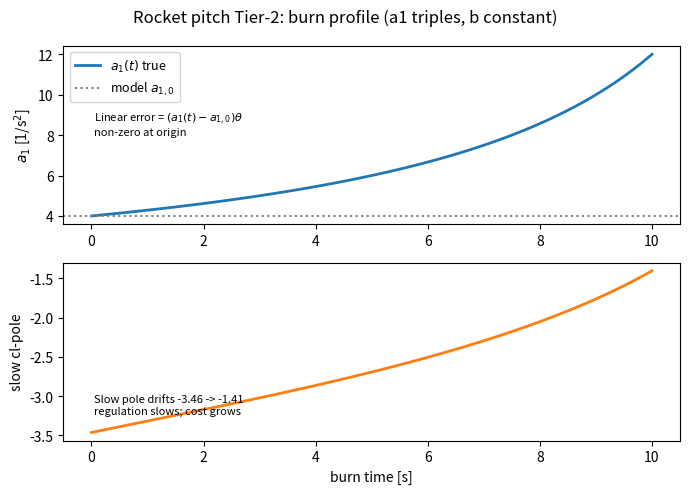
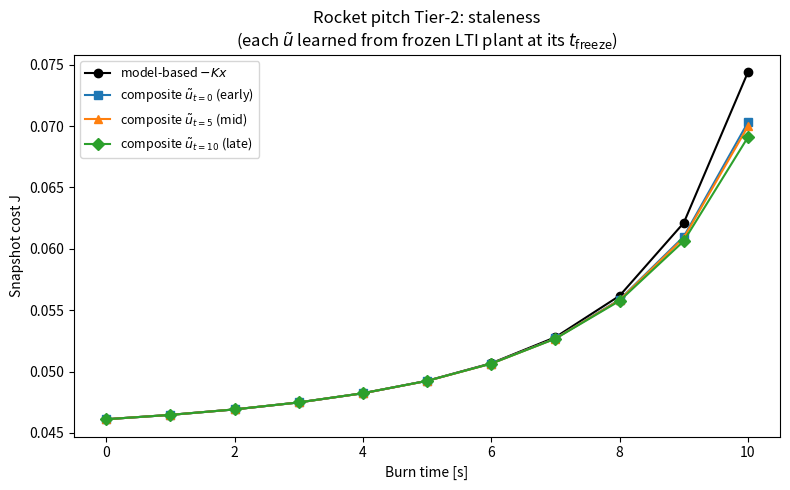
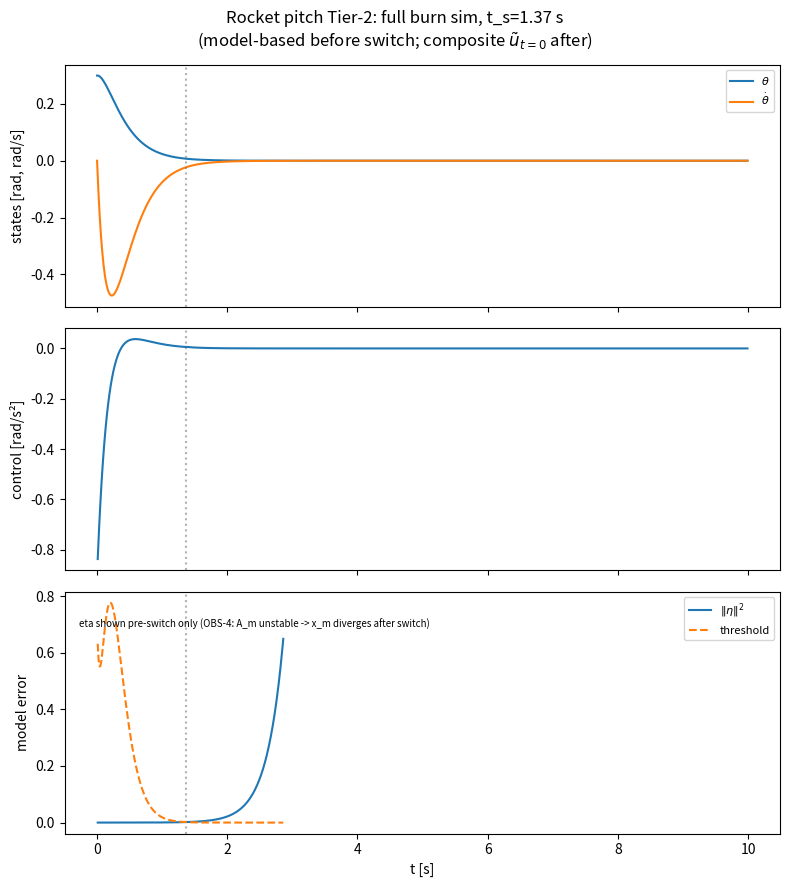
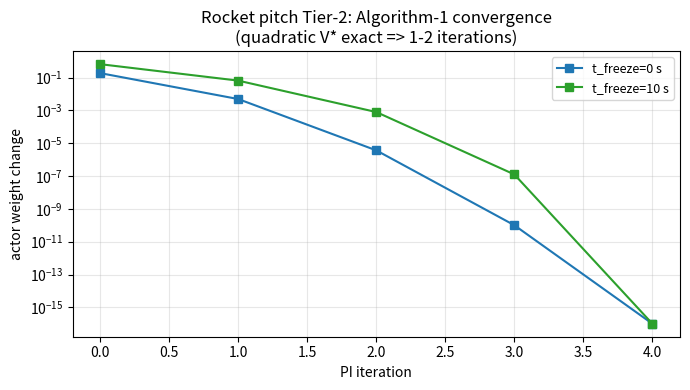
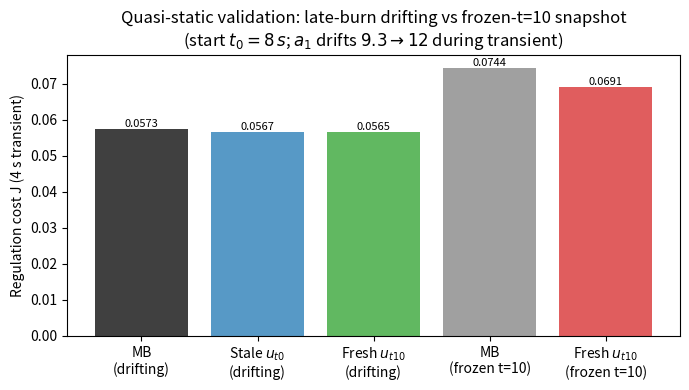

Reproduce these figures in Python, in order.
"""rocket-pitch-burn.py -- Tier 2: MASS BURN (time-varying pitch dynamics)

Physical setup
--------------
As propellant burns, inertia I(t) decreases, making the aero-instability
coefficient a1(t) = C_aero / I(t) grow.  Control authority b = T*ell / I(t)
is held constant (simplified: CG shift + thrust reduction cancel the inertia
effect on the moment arm, isolating the a1-only drift).

Burn profile: I(t) = I0 * (1 - (2/3) * t / T_burn), so I halves-to-one-third
at burnout.  a1 triples from 4 -> 12.  b = 8 throughout.

Nominal model FROZEN at t=0: Am = [[0,1],[a1_0,0]], Bm = [[0],[b0]].
The model error is a LINEAR term (a1(t) - a1_0) * theta.  It does NOT vanish
at the origin -- key contrast with Tier-1's cubic a3*theta^3 which is zero
at theta=0.

Slow closed-loop pole drifts from -3.46 (t=0) to -1.41 (t=T_burn) as the
nominal K becomes increasingly mismatched.  The system stays stable but
regulation slows -- cost grows ~61% from t=0 to t=10 s under model-based only.

Central question
-----------------
Is one switch + one learned u~ enough, or does drift make u~ go STALE?

Findings (OBS-13):
  * Switch time is IC-INDEPENDENT for a linear mismatch: threshold and eta^2
    both scale with ||x||^2, so the ratio is state-magnitude-independent.
    t_s ~ 1.37 s for all ICs.  Caveat: holds when x_min scales with IC;
    a fixed x_min can cause the x_min guard to bind for small ICs.
  * Snapshot benefit (frozen LTI at t=10): 7.1% cost reduction vs model-based.
    Staleness gap: 1.6% of J_mb = 23% of augmentation total benefit.
    Single-shot u~ efficiency: 77%.  One switch + one u~ is 'almost enough'.
  * Timescale separation: T_burn=10 s >> tau_reg ~ 0.7 s (slow pole -1.41 at burnout),
    ratio ~14x -- why quasi-static holds and one frozen u~ suffices.
  * Late-burn quasi-static validation (drifting plant, t_start=8 s): 1.5% benefit.
    Smaller than snapshot 7.1% because drifting plant starts at a1=9.3 (less mismatch
    early); snapshot at t=10 is a conservative upper bound, not an overestimate.
  * Tier-1 comparison: cubic mismatch gave 0.55->0.91 rad envelope win (severe error);
    linear drift gives 7.1%.  Same framework, different mismatch severity.
"""

from scipy.linalg import solve_continuous_are
import numpy as np
import matplotlib.pyplot as plt

# ---------------------------------------------------------------------------
# Burn profile
# ---------------------------------------------------------------------------
T_burn = 10.0       # total burn duration [s]
a1_0   = 4.0        # initial pitch instability coefficient
b0     = 8.0        # TVC authority -- constant through burn (see docstring)


def burn_params(t):
    """True plant parameters at burn time t.
    I(t) drops to I0/3 at burnout; a1(t) triples; b(t) = b0 (constant)."""
    frac   = np.clip(t, 0.0, T_burn) / T_burn
    I_norm = 1.0 - (2.0 / 3.0) * frac    # 1 at t=0, 1/3 at t=T_burn
    return a1_0 / I_norm, b0              # (a1_t, b_t)


# ---------------------------------------------------------------------------
# Nominal (frozen) model
# ---------------------------------------------------------------------------
Am = np.array([[0.0, 1.0],
               [a1_0, 0.0]])
Bm = np.array([[0.0], [b0]])

Q  = np.diag([1.0, 0.1])
R  = np.array([[0.2]])

Pm = solve_continuous_are(Am, Bm, Q, R)
K  = np.linalg.inv(R) @ Bm.T @ Pm        # shape (1, 2)


# ---------------------------------------------------------------------------
# True plant dynamics (time-varying during burn; LTI when frozen at t_freeze)
# ---------------------------------------------------------------------------

def f_burn(x, t):
    """True drift at burn time t (no cubic; purely a1(t) mismatch)."""
    a1_t, _ = burn_params(t)
    return np.array([x[1], a1_t * x[0]])


def g_burn():
    """Input vector (b = constant)."""
    return np.array([0.0, b0])


# ---------------------------------------------------------------------------
# Analytic target: optimal augmentation gain at a frozen burn time
# ---------------------------------------------------------------------------

def K_tilde_at(t_freeze):
    """Solve the augmented ARE for the LTI plant frozen at t_freeze.
    Augmented plant: A_aug = A_true(t_freeze) - Bm @ K
    Augmented cost:  integral(x'Qx + u~'Ru~) dt
    Returns K_tilde, shape (1,2).  True w_u* = -K_tilde.flatten()."""
    a1_t, _ = burn_params(t_freeze)
    A_aug    = np.array([[0.0, 1.0], [a1_t, 0.0]]) - Bm @ K
    P_tilde  = solve_continuous_are(A_aug, Bm, Q, R)
    return np.linalg.inv(R) @ Bm.T @ P_tilde    # shape (1, 2)


# ---------------------------------------------------------------------------
# Default sim parameters (same grid as Tier 1)
# ---------------------------------------------------------------------------
x0    = np.array([0.3, 0.0])
dt    = 0.01
xi    = 1.35
x_min = 0.05 * np.linalg.norm(x0)


# ---------------------------------------------------------------------------
# Step 2: switching with time-varying plant
# ---------------------------------------------------------------------------

def sim_switching_burn(x0, T, dt, K, xi, x_min):
    """Euler sim with time-varying plant.  First-crossing switch (Eq. 21).
    Model monitor sees u_m = -Kx only (paper convention).
    Returns (arr, xm_arr, eta, eta_norm, thr_arr, u_arr, t_s)
    where t_s is the switch step (None if no switch)."""
    lenT    = int(T / dt)
    arr     = np.zeros((lenT, 2)); arr[0]     = x0
    xm_arr  = np.zeros((lenT, 2)); xm_arr[0]  = x0
    eta     = np.zeros((lenT, 2))
    u_arr   = np.zeros(lenT)
    thr_arr = np.zeros(lenT)

    lam_max_Q = np.max(np.diag(Q))
    lam_min_R = np.min(np.diag(R))
    lam_max_R = np.max(np.diag(R))

    x   = x0.astype(float).copy()
    xm  = x0.astype(float).copy()
    t_s = None

    for i in range(1, lenT):
        t   = (i - 1) * dt
        u_m = float(-(K @ x).item())
        thr = (1.0 / (xi**2 * lam_max_R)) * (
              lam_max_Q * float(np.linalg.norm(x))**2
              + lam_min_R * u_m**2)

        if (t_s is None
                and float(np.linalg.norm(x - xm))**2 >= thr
                and float(np.linalg.norm(x)) > x_min):
            t_s = i

        thr_arr[i] = thr
        u_arr[i]   = u_m
        x   = x  + (f_burn(x, t) + g_burn() * u_m) * dt
        xm  = xm + (Am @ xm + Bm.flatten() * u_m) * dt
        arr[i]    = x
        xm_arr[i] = xm
        eta[i]    = x - xm

    return arr, xm_arr, eta, np.linalg.norm(eta, axis=1), thr_arr, u_arr, t_s


# ---------------------------------------------------------------------------
# RL bases: QUADRATIC critic + LINEAR actor
# V* is exactly quadratic for any frozen-time LTI plant.
# u~* is linear.  No quartic/cubic basis needed (contrast with Tier 1).
# ---------------------------------------------------------------------------

def phi_v_burn(x):
    """Quadratic critic: [theta^2, theta*thetadot, thetadot^2] (3 terms)."""
    th, thd = float(x[0]), float(x[1])
    return np.array([th**2, th * thd, thd**2])


def phi_u_burn(x):
    """Linear actor: [theta, thetadot] (2 terms).
    phi_u(-x) = -phi_u(x): ODD parity preserved (linear system is odd-symmetric)."""
    return np.array([float(x[0]), float(x[1])])


# ---------------------------------------------------------------------------
# Off-policy IRL regression (Algorithm 1 adapted to Tier-2 bases)
# ---------------------------------------------------------------------------

def build_regression_burn(segments, w_u_i, W, R_scalar, dt):
    """Build the off-policy regression matrix.
    segments: list of (X_data, U_data) from collect_data_burn.
    W: window length; windows never straddle IC boundaries."""
    n_v  = len(phi_v_burn(segments[0][0][0]))
    n_u  = len(phi_u_burn(segments[0][0][0]))
    rows, costs = [], []
    for X_data, U_data in segments:
        k = 0
        while k + W < len(X_data):
            psi_v    = phi_v_burn(X_data[k + W]) - phi_v_burn(X_data[k])
            psi_u    = np.zeros(n_u)
            phi_cost = 0.0
            for j in range(k, k + W):
                mu_ij     = float(w_u_i @ phi_u_burn(X_data[j]))
                diff      = float(U_data[j]) - mu_ij
                psi_u    += 2.0 * diff * R_scalar * phi_u_burn(X_data[j]) * dt
                phi_cost += (X_data[j] @ Q @ X_data[j]
                             + mu_ij**2 * R_scalar) * dt
            rows.append(np.concatenate([psi_v, psi_u]))
            costs.append(phi_cost)
            k += W
    return np.array(rows), np.array(costs)


def policy_iteration_burn(segments, W, dt, eps=1e-6, max_iter=80):
    """Algorithm 1 PI loop.  Returns (w_u, w_v, history, diag).
    Convergence expected in 1-2 iterations (V* exactly quadratic => exact fit)."""
    n_v    = len(phi_v_burn(segments[0][0][0]))
    n_u    = len(phi_u_burn(segments[0][0][0]))
    w_u_i  = np.zeros(n_u)
    W_prev = np.zeros(n_v + n_u)
    history, diag = [], []
    for _ in range(max_iter):
        Psi, Phi = build_regression_burn(segments, w_u_i, W, R.item(), dt)
        W_hat, *_ = np.linalg.lstsq(Psi, -Phi, rcond=None)
        w_u_i = W_hat[n_v:]
        history.append(W_hat.copy())
        s = np.linalg.svd(Psi, compute_uv=False)
        diag.append({
            "resid": float(np.linalg.norm(Psi @ W_hat + Phi)),
            "cond":  float(s[0] / (s[-1] + 1e-30)),
        })
        if float(np.linalg.norm(W_hat - W_prev)) < eps:
            break
        W_prev = W_hat.copy()
    return w_u_i, W_hat[:n_v], history, diag


# ---------------------------------------------------------------------------
# Data collection from the FROZEN plant at t_freeze (LTI, no cubic cliff)
# ---------------------------------------------------------------------------

BURN_LEARN_ICS = [0.15, 0.25, 0.35, -0.2, -0.35]
BURN_LEARN_AMP = 0.1
BURN_LEARN_W   = 10
BURN_LEARN_TPE = 8.0


def collect_data_burn(x_start, t_freeze, T_PE, dt, K, amp, freqs=None, phase=2.3):
    """Collect rollout from the LTI plant FROZEN at t_freeze.
    Behavior policy: u = -Kx + probe (model-based + exploration).
    Only probe is stored in U (off-policy)."""
    if freqs is None:
        freqs = np.array([1.0, 2.3, 3.7, 5.1, 7.9, 11.3])

    def probe(tau):
        return amp * float(np.sum(np.sin(freqs * tau + phase)))

    N  = int(T_PE / dt)
    X  = np.zeros((N, 2))
    U  = np.zeros(N)
    x  = x_start.astype(float).copy()
    a1_t, b_t = burn_params(t_freeze)
    diverged   = False
    for k in range(N):
        u_m  = float(-(K @ x).item())
        ut   = probe(k * dt)
        X[k] = x
        U[k] = ut
        u    = u_m + ut
        x    = x + np.array([x[1], a1_t * x[0] + b_t * u]) * dt
        if not np.all(np.isfinite(x)) or float(np.linalg.norm(x)) > 1e3:
            diverged = True
            X, U = X[:k + 1], U[:k + 1]
            break
    return X, U, {"abs_theta_max": float(np.abs(X[:, 0]).max()), "diverged": diverged}


def learn_augmentation_burn(t_freeze,
                             ICs=None, amp=BURN_LEARN_AMP,
                             W=BURN_LEARN_W, T_PE=BURN_LEARN_TPE):
    """Learn u~ for the plant FROZEN at t_freeze.
    Returns (w_u, w_v, history, diag, max_abs_theta)."""
    ICs = BURN_LEARN_ICS if ICs is None else ICs
    segments, max_th = [], 0.0
    for xs in ICs:
        X, U, d = collect_data_burn(np.array([xs, 0.0]), t_freeze, T_PE, dt, K, amp)
        segments.append((X, U))
        max_th = max(max_th, d["abs_theta_max"])
    w_u, w_v, history, pdiag = policy_iteration_burn(segments, W, dt)
    return w_u, w_v, history, pdiag, max_th


# ---------------------------------------------------------------------------
# Composite control + deployed snapshot cost (the staleness diagnostic)
# ---------------------------------------------------------------------------

def u_composite_burn(w_u, x):
    """u = -Kx + w_u . phi_u(x)."""
    return float(-(K @ x).item()) + float(w_u @ phi_u_burn(x))


def snapshot_cost(w_u, t_freeze, x0_snap=None, T_snap=5.0):
    """Deployed regulator cost on the FROZEN-at-t_freeze plant starting from x0_snap.
    Applies model-based control until the switch fires, then composite.
    w_u=None: model-based only (no switch needed).
    This is the key staleness diagnostic: compare J(w_u_early, t_late) vs J(w_u_late, t_late)."""
    if x0_snap is None:
        x0_snap = x0
    x   = x0_snap.astype(float).copy()
    xm  = x0_snap.astype(float).copy()
    J   = 0.0
    Rs  = R.item()
    a1_t, b_t   = burn_params(t_freeze)
    switched     = False
    lam_max_Q    = float(np.max(np.diag(Q)))
    lam_min_R    = float(np.min(np.diag(R)))
    lam_max_R    = float(np.max(np.diag(R)))
    x_min_snap   = 0.05 * float(np.linalg.norm(x0_snap))

    for _ in range(int(T_snap / dt)):
        u_m  = float(-(K @ x).item())
        thr  = (1.0 / (xi**2 * lam_max_R)) * (
               lam_max_Q * float(np.linalg.norm(x))**2
               + lam_min_R * u_m**2)
        if (not switched
                and float(np.linalg.norm(x - xm))**2 >= thr
                and float(np.linalg.norm(x)) > x_min_snap):
            switched = True
        if switched and w_u is not None:
            u = u_composite_burn(w_u, x)
        else:
            u = u_m
        J  += (x @ Q @ x + u * u * Rs) * dt
        x   = x  + np.array([x[1], a1_t * x[0] + b_t * u]) * dt
        xm  = xm + (Am @ xm + Bm.flatten() * u_m) * dt
        if not np.all(np.isfinite(x)) or float(np.linalg.norm(x)) > 1e3:
            return 1e6
    return J


# ---------------------------------------------------------------------------
# Full burn simulation (time-varying plant, single switch + composite after)
# ---------------------------------------------------------------------------

def sim_full_burn(w_u_fn, x0, T, dt, K, xi, x_min):
    """Full burn sim with time-varying plant.
    w_u_fn: None -> model-based only
             callable(t) -> w_u weights (applied after switch fires)
    Returns (arr, u_arr, eta_norm, thr_arr, switch_step)."""
    lenT     = int(T / dt)
    arr      = np.zeros((lenT, 2)); arr[0] = x0
    u_arr    = np.zeros(lenT)
    eta      = np.zeros((lenT, 2))
    thr_arr  = np.zeros(lenT)

    lam_max_Q = float(np.max(np.diag(Q)))
    lam_min_R = float(np.min(np.diag(R)))
    lam_max_R = float(np.max(np.diag(R)))

    x    = x0.astype(float).copy()
    xm   = x0.astype(float).copy()
    sw   = False
    sw_i = None

    for i in range(1, lenT):
        t   = (i - 1) * dt
        u_m = float(-(K @ x).item())
        thr = (1.0 / (xi**2 * lam_max_R)) * (
              lam_max_Q * float(np.linalg.norm(x))**2
              + lam_min_R * u_m**2)

        if (not sw
                and float(np.linalg.norm(x - xm))**2 >= thr
                and float(np.linalg.norm(x)) > x_min):
            sw   = True
            sw_i = i

        if sw and w_u_fn is not None:
            u = u_composite_burn(w_u_fn(t), x)
        else:
            u = u_m

        thr_arr[i] = thr
        u_arr[i]   = u
        x   = x  + (f_burn(x, t) + g_burn() * u) * dt
        xm  = xm + (Am @ xm + Bm.flatten() * u_m) * dt
        arr[i]  = x
        eta[i]  = x - xm

    return arr, u_arr, np.linalg.norm(eta, axis=1), thr_arr, sw_i


# ---------------------------------------------------------------------------
# Late-burn regulation cost on the GENUINELY TIME-VARYING plant
#
# Validates the quasi-static (snapshot) assumption: start from x0 at a late
# burn time t_start; the plant drifts during the regulation transient.
# Compare to snapshot_cost(w_u, t_freeze=t_start) on the FROZEN plant.
# If benefits are similar -> snapshot is a valid proxy for time-varying behavior.
#
# Timescale separation: T_burn=10 s >> tau_reg ~ 0.7 s (slow pole -1.41 at
# end of burn), ratio ~ 14x.  This large separation is why one frozen u~ suffices:
# the plant drifts slowly compared to closed-loop dynamics.  (OBS-13 note.)
# ---------------------------------------------------------------------------

def sim_late_burn_cost(w_u, t_start=8.0, T_sim=4.0):
    """Regulation cost starting at t_start on the GENUINELY TIME-VARYING plant.

    Identical logic to snapshot_cost but calls f_burn(x, t_abs) with the real
    (drifting) burn time instead of a frozen a1.  The switch fires at ~1.37 s
    from start (IC-independent); composite applies w_u after the switch.

    t_start=8.0 puts the transient in the late-burn regime where a1 drifts
    fastest (a1: 9.3 -> 12.0 over 2 s then capped at 12.0 after T_burn).

    Compare to snapshot_cost(w_u, t_freeze=10.0, T_snap=T_sim):
    if benefit% are similar, the quasi-static approximation is sound."""
    x    = x0.astype(float).copy()
    xm   = x0.astype(float).copy()
    J    = 0.0
    Rs   = R.item()
    lam_max_Q = float(np.max(np.diag(Q)))
    lam_min_R = float(np.min(np.diag(R)))
    lam_max_R = float(np.max(np.diag(R)))
    x_min_l   = 0.05 * float(np.linalg.norm(x0))
    sw = False

    for k in range(int(T_sim / dt)):
        t_abs = t_start + k * dt
        u_m   = float(-(K @ x).item())
        thr   = (1.0 / (xi**2 * lam_max_R)) * (
                lam_max_Q * float(np.linalg.norm(x))**2
                + lam_min_R * u_m**2)

        if (not sw
                and float(np.linalg.norm(x - xm))**2 >= thr
                and float(np.linalg.norm(x)) > x_min_l):
            sw = True

        if sw and w_u is not None:
            u = float(-(K @ x).item()) + float(w_u @ phi_u_burn(x))
        else:
            u = u_m

        J  += (x @ Q @ x + u**2 * Rs) * dt
        x   = x  + (f_burn(x, t_abs) + g_burn() * u) * dt
        xm  = xm + (Am @ xm + Bm.flatten() * u_m) * dt
        if not np.all(np.isfinite(x)):
            return 1e6

    return J


# ---------------------------------------------------------------------------
# Main: diagnostics + staleness study + figures
# ---------------------------------------------------------------------------

if __name__ == "__main__":
    print("=== Rocket Pitch Tier 2: MASS BURN ===\n")

    # Burn profile + pole drift
    print("--- Burn profile (a1 triples; b constant; frozen K) ---")
    print(f"  {'t':>5}  {'a1':>6}  {'slow_pole':>10}  {'model_err/theta':>16}")
    for t in [0.0, 2.5, 5.0, 7.5, 10.0]:
        a1_t, _ = burn_params(t)
        A_t     = np.array([[0.0, 1.0], [a1_t, 0.0]])
        slow    = float(np.sort(np.linalg.eigvals(A_t - Bm @ K).real)[-1])
        print(f"  {t:>5.1f}  {a1_t:>6.2f}  {slow:>10.3f}  {a1_t - a1_0:>16.2f}")

    # Switching
    print("\n--- Switching with time-varying plant (T=6 s) ---")
    _, _, _, eta_nrm, thr, _, t_s = sim_switching_burn(x0, 6.0, dt, K, xi, x_min)
    t_s_s = None if t_s is None else t_s * dt
    print(f"  t_s = {t_s_s} s  (OBS-13: IC-independent for linear mismatch)")

    # Learn u~ at three freeze times
    freeze_times = [0.0, 5.0, 10.0]
    print("\n--- Learn u~ at t_freeze in {0, 5, 10} s ---")
    w_us = {}
    for tf in freeze_times:
        w_u, w_v, hist, pdiag, max_th = learn_augmentation_burn(tf)
        Ktl     = K_tilde_at(tf).flatten()
        w_u_tgt = -Ktl                    # true optimal: w_u* = -K_tilde
        err     = (float(np.linalg.norm(w_u - w_u_tgt))
                   / float(np.linalg.norm(w_u_tgt))) * 100.0
        print(f"  t_freeze={tf:.0f}s:  w_u={w_u}  target={w_u_tgt}"
              f"  err={err:.1f}%  resid={pdiag[-1]['resid']:.2e}"
              f"  cond={pdiag[-1]['cond']:.1e}")
        w_us[tf] = w_u

    # Staleness study: snapshot cost at 11 eval points
    print("\n--- Staleness: deployed snapshot cost J(w_u, t_freeze) ---")
    eval_ts = np.linspace(0.0, T_burn, 11)
    J_mb  = [snapshot_cost(None,       t) for t in eval_ts]
    J_t0  = [snapshot_cost(w_us[0.0],  t) for t in eval_ts]
    J_t5  = [snapshot_cost(w_us[5.0],  t) for t in eval_ts]
    J_t10 = [snapshot_cost(w_us[10.0], t) for t in eval_ts]
    print(f"  {'t':>5}  {'J_mb':>8}  {'J_t0':>8}  {'J_t5':>8}  {'J_t10':>8}")
    for i, t in enumerate(eval_ts):
        print(f"  {t:>5.1f}  {J_mb[i]:>8.4f}  {J_t0[i]:>8.4f}"
              f"  {J_t5[i]:>8.4f}  {J_t10[i]:>8.4f}")
    print(f"\n  At t=10: composite benefit (vs mb): {(J_mb[-1]-J_t10[-1])/J_mb[-1]*100:.1f}%"
          f"  staleness gap (t0 vs t10): {(J_t0[-1]-J_t10[-1])/J_mb[-1]*100:.1f}%")

    # Full burn sim
    arr_fb, u_fb, eta_fb, thr_fb, sw_fb = sim_full_burn(
        lambda t: w_us[0.0], x0, T_burn, dt, K, xi, x_min)
    sw_s = None if sw_fb is None else sw_fb * dt
    print(f"\n--- Full burn sim (u~_t0 applied after switch): t_s={sw_s} s,"
          f"  final state={arr_fb[-1]} ---")

    # ----------------------------------------------------------------
    # Figures
    # ----------------------------------------------------------------
    t_arr = np.arange(len(arr_fb)) * dt

    # Fig 1: Burn profile + pole drift
    ts_p  = np.linspace(0.0, T_burn, 201)
    a1s   = [burn_params(t)[0] for t in ts_p]
    poles_slow = [float(np.sort(
                  np.linalg.eigvals(np.array([[0,1],[a1,0]]) - Bm @ K).real)[-1])
                  for a1 in a1s]
    fig1, ax1 = plt.subplots(2, 1, figsize=(7, 5))
    ax1[0].plot(ts_p, a1s, lw=2, label=r'$a_1(t)$ true')
    ax1[0].axhline(a1_0, ls=':', color='gray', label=r'model $a_{1,0}$')
    ax1[0].set_ylabel(r'$a_1$ [1/s$^2$]'); ax1[0].legend(fontsize=9)
    ax1[0].text(0.05, 0.5, 'Linear error = $(a_1(t)-a_{1,0})\\theta$\nnon-zero at origin',
                transform=ax1[0].transAxes, fontsize=8)
    ax1[1].plot(ts_p, poles_slow, 'C1', lw=2)
    ax1[1].set_ylabel('slow cl-pole'); ax1[1].set_xlabel('burn time [s]')
    ax1[1].text(0.05, 0.15,
                'Slow pole drifts -3.46 -> -1.41\nregulation slows; cost grows',
                transform=ax1[1].transAxes, fontsize=8)
    fig1.suptitle('Rocket pitch Tier-2: burn profile (a1 triples, b constant)')
    plt.tight_layout(); fig1.savefig('burn_profile.png', dpi=110); plt.close(fig1)

    # Fig 2: Staleness cost curves
    fig2, ax2 = plt.subplots(figsize=(8, 5))
    ax2.plot(eval_ts, J_mb,  'k-o',  label='model-based $-Kx$')
    ax2.plot(eval_ts, J_t0,  'C0-s', label=r'composite $\tilde u_{t=0}$ (early)')
    ax2.plot(eval_ts, J_t5,  'C1-^', label=r'composite $\tilde u_{t=5}$ (mid)')
    ax2.plot(eval_ts, J_t10, 'C2-D', label=r'composite $\tilde u_{t=10}$ (late)')
    ax2.set_xlabel('Burn time [s]'); ax2.set_ylabel('Snapshot cost J')
    ax2.legend(fontsize=9)
    ax2.set_title('Rocket pitch Tier-2: staleness\n'
                  r'(each $\tilde u$ learned from frozen LTI plant at its $t_\mathrm{freeze}$)')
    plt.tight_layout(); fig2.savefig('burn_staleness.png', dpi=110); plt.close(fig2)

    # Fig 3: Full burn sim (states, control, eta pre-switch)
    fig3, axes3 = plt.subplots(3, 1, figsize=(8, 9), sharex=True)
    axes3[0].plot(t_arr, arr_fb[:, 0], label=r'$\theta$')
    axes3[0].plot(t_arr, arr_fb[:, 1], label=r'$\dot\theta$')
    if sw_s:
        for a in axes3:
            a.axvline(sw_s, color='gray', ls=':', alpha=0.6)
    axes3[0].legend(fontsize=8); axes3[0].set_ylabel('states [rad, rad/s]')
    axes3[1].plot(t_arr[1:], u_fb[1:])
    axes3[1].set_ylabel('control [rad/s²]')
    zoom = min(int((sw_s + 1.5) / dt) if sw_s else len(t_arr), len(t_arr))
    axes3[2].plot(t_arr[1:zoom], eta_fb[1:zoom]**2, label=r'$\|\eta\|^2$')
    axes3[2].plot(t_arr[1:zoom], thr_fb[1:zoom], label='threshold', ls='--')
    axes3[2].legend(fontsize=8); axes3[2].set_ylabel('model error'); axes3[2].set_xlabel('t [s]')
    axes3[2].text(0.02, 0.85,
                  'eta shown pre-switch only (OBS-4: A_m unstable -> x_m diverges after switch)',
                  transform=axes3[2].transAxes, fontsize=7)
    sw_lbl = f'{sw_s:.2f}' if sw_s else 'None'
    fig3.suptitle(f'Rocket pitch Tier-2: full burn sim, t_s={sw_lbl} s\n'
                  r'(model-based before switch; composite $\tilde u_{t=0}$ after)')
    plt.tight_layout(); fig3.savefig('burn_switched.png', dpi=110); plt.close(fig3)

    # Fig 4: PI convergence at t_freeze=0 and t_freeze=10
    fig4, ax4 = plt.subplots(figsize=(7, 4))
    for tf, style in [(0.0, 'C0'), (10.0, 'C2')]:
        w_u, w_v, history, _, _ = learn_augmentation_burn(tf)
        n_v = len(phi_v_burn(np.zeros(2)))
        wf  = history[-1]
        eu  = [float(np.linalg.norm(h[n_v:] - wf[n_v:])) for h in history]
        ax4.semilogy(range(len(eu)), [e + 1e-16 for e in eu],
                     f'{style}-s', label=f't_freeze={tf:.0f} s')
    ax4.set_xlabel('PI iteration'); ax4.set_ylabel('actor weight change')
    ax4.legend(fontsize=9); ax4.grid(True, which='both', alpha=0.3)
    ax4.set_title('Rocket pitch Tier-2: Algorithm-1 convergence\n'
                  '(quadratic V* exact => 1-2 iterations)')
    plt.tight_layout(); fig4.savefig('burn_weights.png', dpi=110); plt.close(fig4)

    # ----------------------------------------------------------------
    # Late-burn scenario: validates quasi-static (snapshot) assumption
    # a1 drifts from 9.3 -> 12 during the regulation transient (t_start=8s)
    # ----------------------------------------------------------------
    print("\n--- Late-burn quasi-static validation (t_start=8 s, T_sim=4 s) ---")
    print("  Timescale sep: T_burn=10 s >> tau_reg ~0.7 s (slow pole -1.41) -> ratio ~14x")
    J_late_mb    = sim_late_burn_cost(None)
    J_late_stale = sim_late_burn_cost(w_us[0.0])    # u~ designed at t=0 (stale)
    J_late_fresh = sim_late_burn_cost(w_us[10.0])   # u~ designed at t=10 (fresh)
    J_snap_mb    = snapshot_cost(None,       10.0, T_snap=4.0)
    J_snap_fresh = snapshot_cost(w_us[10.0], 10.0, T_snap=4.0)
    ben_late   = (J_late_mb - J_late_fresh) / J_late_mb * 100.0
    ben_snap   = (J_snap_mb - J_snap_fresh) / J_snap_mb * 100.0
    print(f"  Drifting plant: J_mb={J_late_mb:.4f}  J_stale={J_late_stale:.4f}"
          f"  J_fresh={J_late_fresh:.4f}  benefit={ben_late:.1f}%")
    print(f"  Frozen  plant: J_mb={J_snap_mb:.4f}  J_fresh={J_snap_fresh:.4f}"
          f"  benefit={ben_snap:.1f}%")
    print(f"  Quasi-static check: drifting benefit {ben_late:.1f}% vs frozen {ben_snap:.1f}%"
          f"  (should be comparable)")

    # Fig 5: late-burn quasi-static validation
    fig5, ax5 = plt.subplots(figsize=(7, 4))
    labels  = ['MB\n(drifting)', 'Stale $u_{t0}$\n(drifting)', 'Fresh $u_{t10}$\n(drifting)',
               'MB\n(frozen t=10)', 'Fresh $u_{t10}$\n(frozen t=10)']
    vals    = [J_late_mb, J_late_stale, J_late_fresh, J_snap_mb, J_snap_fresh]
    colors  = ['k', 'C0', 'C2', 'gray', 'C3']
    bars    = ax5.bar(labels, vals, color=colors, alpha=0.75)
    ax5.set_ylabel('Regulation cost J (4 s transient)')
    ax5.set_title('Quasi-static validation: late-burn drifting vs frozen-t=10 snapshot\n'
                  r'(start $t_0=8\,s$; $a_1$ drifts $9.3\to12$ during transient)')
    for bar, v in zip(bars, vals):
        ax5.text(bar.get_x() + bar.get_width()/2, v, f'{v:.4f}',
                 ha='center', va='bottom', fontsize=8)
    plt.tight_layout(); fig5.savefig('burn_quasi_static.png', dpi=110); plt.close(fig5)

    print("\nSaved: burn_profile.png  burn_staleness.png  burn_switched.png  burn_weights.png  burn_quasi_static.png")
